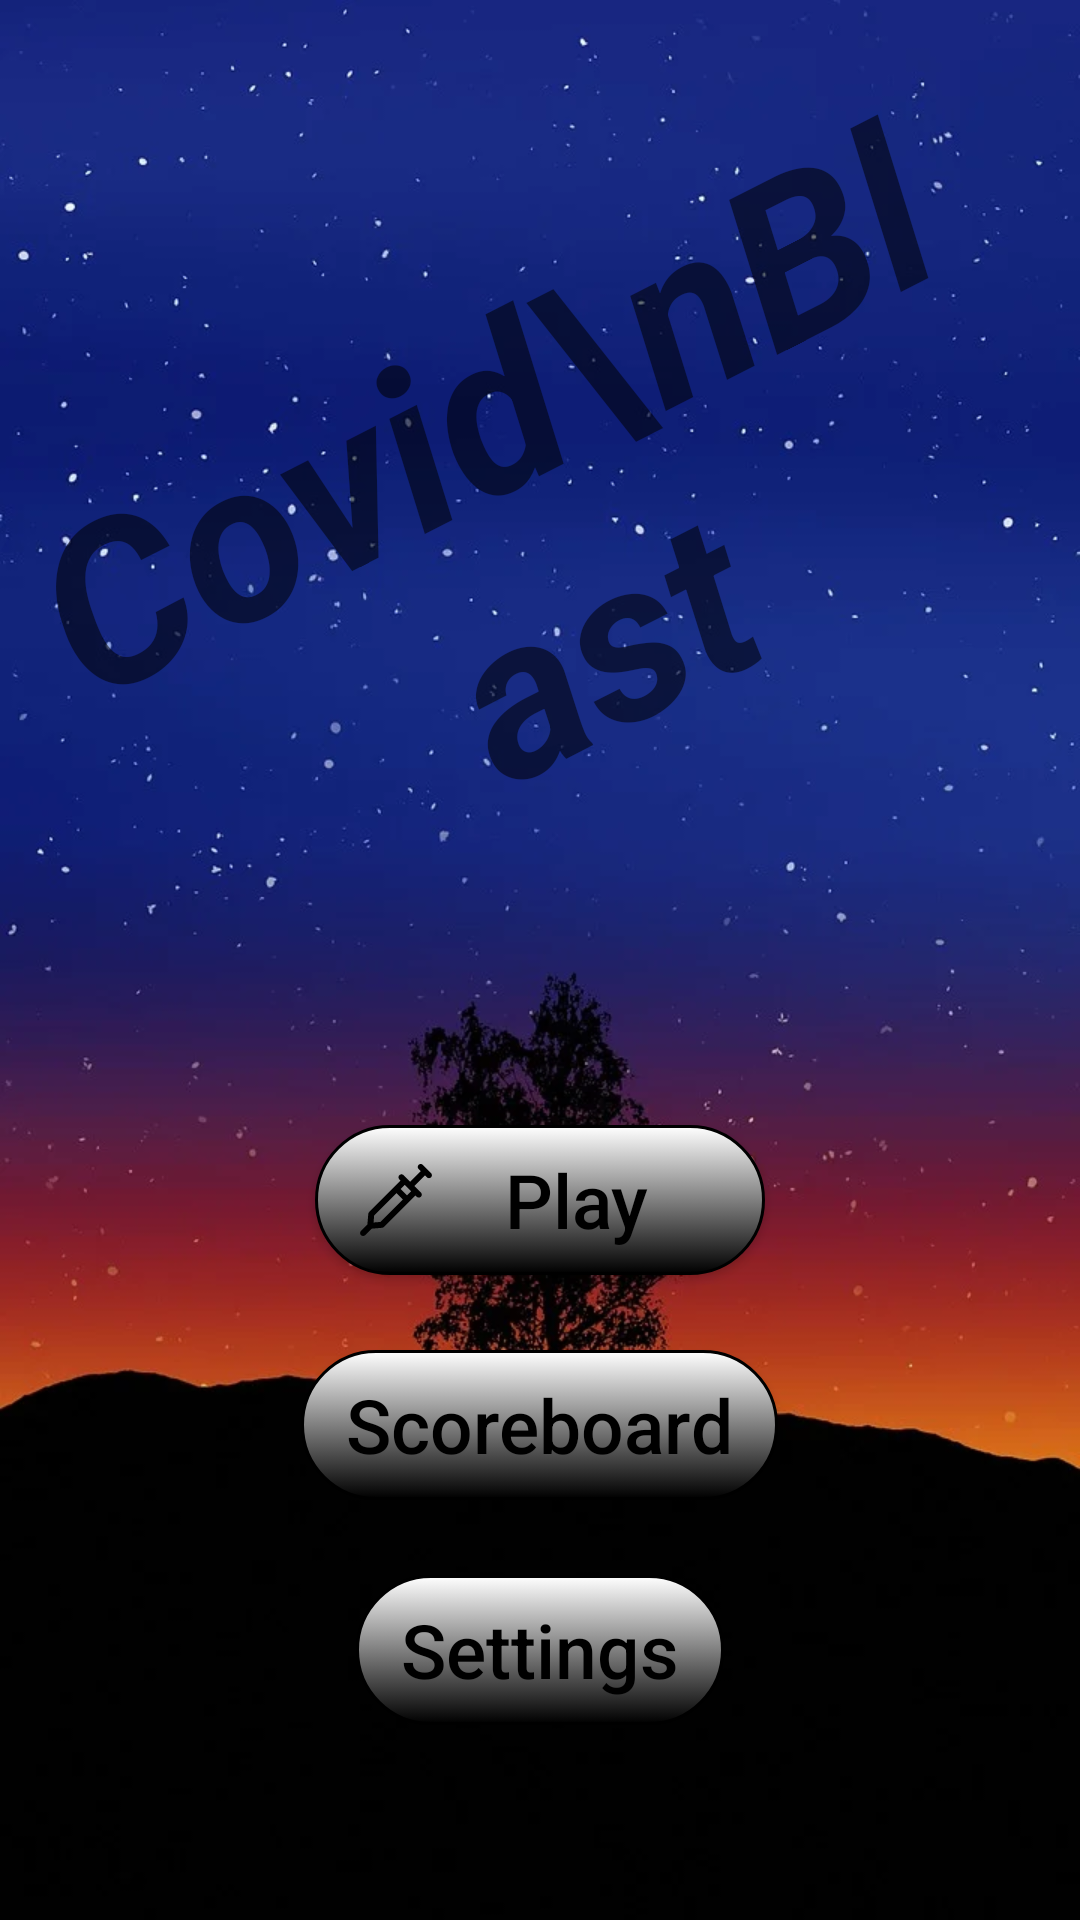

Layout XML and referenced resources for this Android screen:
<!-- AndroidManifest.xml: application theme Theme.CovidBlast -->
<!-- res/layout/activity_main.xml -->
<?xml version="1.0" encoding="utf-8"?>
<LinearLayout xmlns:android="http://schemas.android.com/apk/res/android"
    xmlns:app="http://schemas.android.com/apk/res-auto"
    xmlns:tools="http://schemas.android.com/tools"
    android:layout_width="match_parent"
    android:layout_height="match_parent"
    android:orientation="vertical"
    tools:context=".MainActivity"
    android:background="@drawable/main_background">

    <TextView
        android:layout_width="wrap_content"
        android:layout_height="250dp"
        android:layout_gravity="center"
        android:layout_marginTop="50dp"
        android:layout_marginBottom="50dp"
        android:text="Covid\nBlast"
        android:textSize="75sp"
        android:textStyle="bold|italic"
        android:gravity="center"
        android:rotation="333"/>

    <Button
        android:id="@+id/button_play"
        android:layout_width="150dp"
        android:layout_height="wrap_content"
        android:layout_gravity="center"
        android:layout_marginTop="25dp"
        android:text="Play"
        android:textSize="25sp"
        android:textColor="@color/black"
        android:background="@drawable/shape_selector_button_round"
        android:textAllCaps="false"
        android:drawableStart="@drawable/ic_play_syringe"
        android:paddingStart="15dp"
        android:paddingEnd="15dp"/>

    <Button
        android:id="@+id/button_scoreboard"
        android:layout_width="wrap_content"
        android:layout_height="wrap_content"
        android:layout_gravity="center"
        android:layout_marginTop="25dp"
        android:text="Scoreboard"
        android:textSize="25sp"
        android:textColor="@color/black"
        android:background="@drawable/shape_selector_button_round"
        android:textAllCaps="false"
        android:drawableStart="@drawable/ic_leaderboard"
        android:drawablePadding="20dp"
        android:paddingStart="15dp"
        android:paddingEnd="15dp"/>

    <Button
        android:id="@+id/button_settings"
        android:layout_width="wrap_content"
        android:layout_height="wrap_content"
        android:layout_gravity="center"
        android:layout_marginTop="25dp"
        android:text="Settings"
        android:textSize="25sp"
        android:textColor="@color/black"
        android:background="@drawable/shape_selector_button_round"
        android:textAllCaps="false"
        android:drawableStart="@drawable/ic_settings"
        android:drawablePadding="20dp"
        android:paddingStart="15dp"
        android:paddingEnd="15dp"/>

</LinearLayout>
<!-- resources referenced by this layout -->
<resources>
  <color name="black">#FF000000</color>
  <!-- drawable ic_play_syringe (drawable) -->
  <vector android:height="24dp" android:viewportHeight="512.002"
      android:viewportWidth="512.002" android:width="24dp" xmlns:android="http://schemas.android.com/apk/res/android">
      <path android:fillColor="#FF000000" android:pathData="M505.201,64.484L446.947,6.229c-8.304,-8.304 -21.771,-8.306 -30.077,0c-8.306,8.304 -8.306,21.771 0,30.077l14.659,14.659l-75.01,75.012l-46.643,-46.643c-8.304,-8.306 -21.771,-8.306 -30.077,0c-8.306,8.306 -8.306,21.771 0,30.077l8.95,8.95L65.055,342.051c-3.557,3.557 -5.738,8.259 -6.156,13.271l-6.207,74.48l-45.89,45.892c-8.306,8.304 -8.306,21.771 0,30.077c4.153,4.153 9.596,6.23 15.038,6.23c5.442,0 10.886,-2.077 15.038,-6.23l45.89,-45.89l74.48,-6.207c5.012,-0.418 9.715,-2.599 13.271,-6.156l223.693,-223.693l8.948,8.948c4.153,4.153 9.596,6.23 15.038,6.23s10.886,-2.076 15.038,-6.23c8.306,-8.306 8.306,-21.771 0,-30.077l-46.643,-46.643l75.01,-75.01L475.12,94.56c4.153,4.153 9.596,6.23 15.038,6.23s10.886,-2.077 15.038,-6.23C513.507,86.256 513.507,72.79 505.201,64.484zM145.953,411.931l-49.429,4.119l4.119,-49.429l158.786,-158.787l45.312,45.312L145.953,411.931zM334.817,223.068l-45.312,-45.312l29.32,-29.32l45.312,45.312L334.817,223.068z"/>
  </vector>
  <!-- drawable main_background: png bitmap (drawable, 360000 bytes) -->
  <!-- drawable shape_selector_button_round (drawable) -->
  <?xml version="1.0" encoding="utf-8"?>
  <selector xmlns:android="http://schemas.android.com/apk/res/android">
  
      <item android:state_pressed="false">
          <shape>
              <size
                  android:width="100dp"
                  android:height="50dp"/>
  
              <stroke
                  android:color="@color/black"
                  android:width="1dp"/>
  
              <corners
                  android:radius="250dp"/>
  
              <gradient
                  android:startColor="@color/black"
                  android:endColor="@color/white"
                  android:angle="90"/>
          </shape>
      </item>
  
      <item android:state_pressed="true">
          <shape>
              <size
                  android:width="100dp"
                  android:height="50dp"/>
  
              <stroke
                  android:color="@color/black"
                  android:width="1dp"/>
  
              <corners
                  android:radius="250dp"/>
  
              <gradient
                  android:startColor="@color/gray"
                  android:endColor="@color/white"
                  android:angle="90"/>
          </shape>
      </item>
  
  </selector>
  <style name="Theme.CovidBlast" parent="Theme.AppCompat.Light.NoActionBar">
          
          <item name="colorPrimary">@color/purple_500</item>
          <item name="colorPrimaryVariant">@color/purple_700</item>
          <item name="colorOnPrimary">@color/white</item>
          
          <item name="colorSecondary">@color/teal_200</item>
          <item name="colorSecondaryVariant">@color/teal_700</item>
          <item name="colorOnSecondary">@color/black</item>
          
          <item name="android:statusBarColor" tools:targetApi="l">?attr/colorPrimaryVariant</item>
          
      </style>
  <color name="white">#FFFFFFFF</color>
  <color name="gray">#969696</color>
  <color name="purple_500">#FF6200EE</color>
  <color name="purple_700">#FF3700B3</color>
  <color name="teal_200">#FF03DAC5</color>
  <color name="teal_700">#FF018786</color>
</resources>
